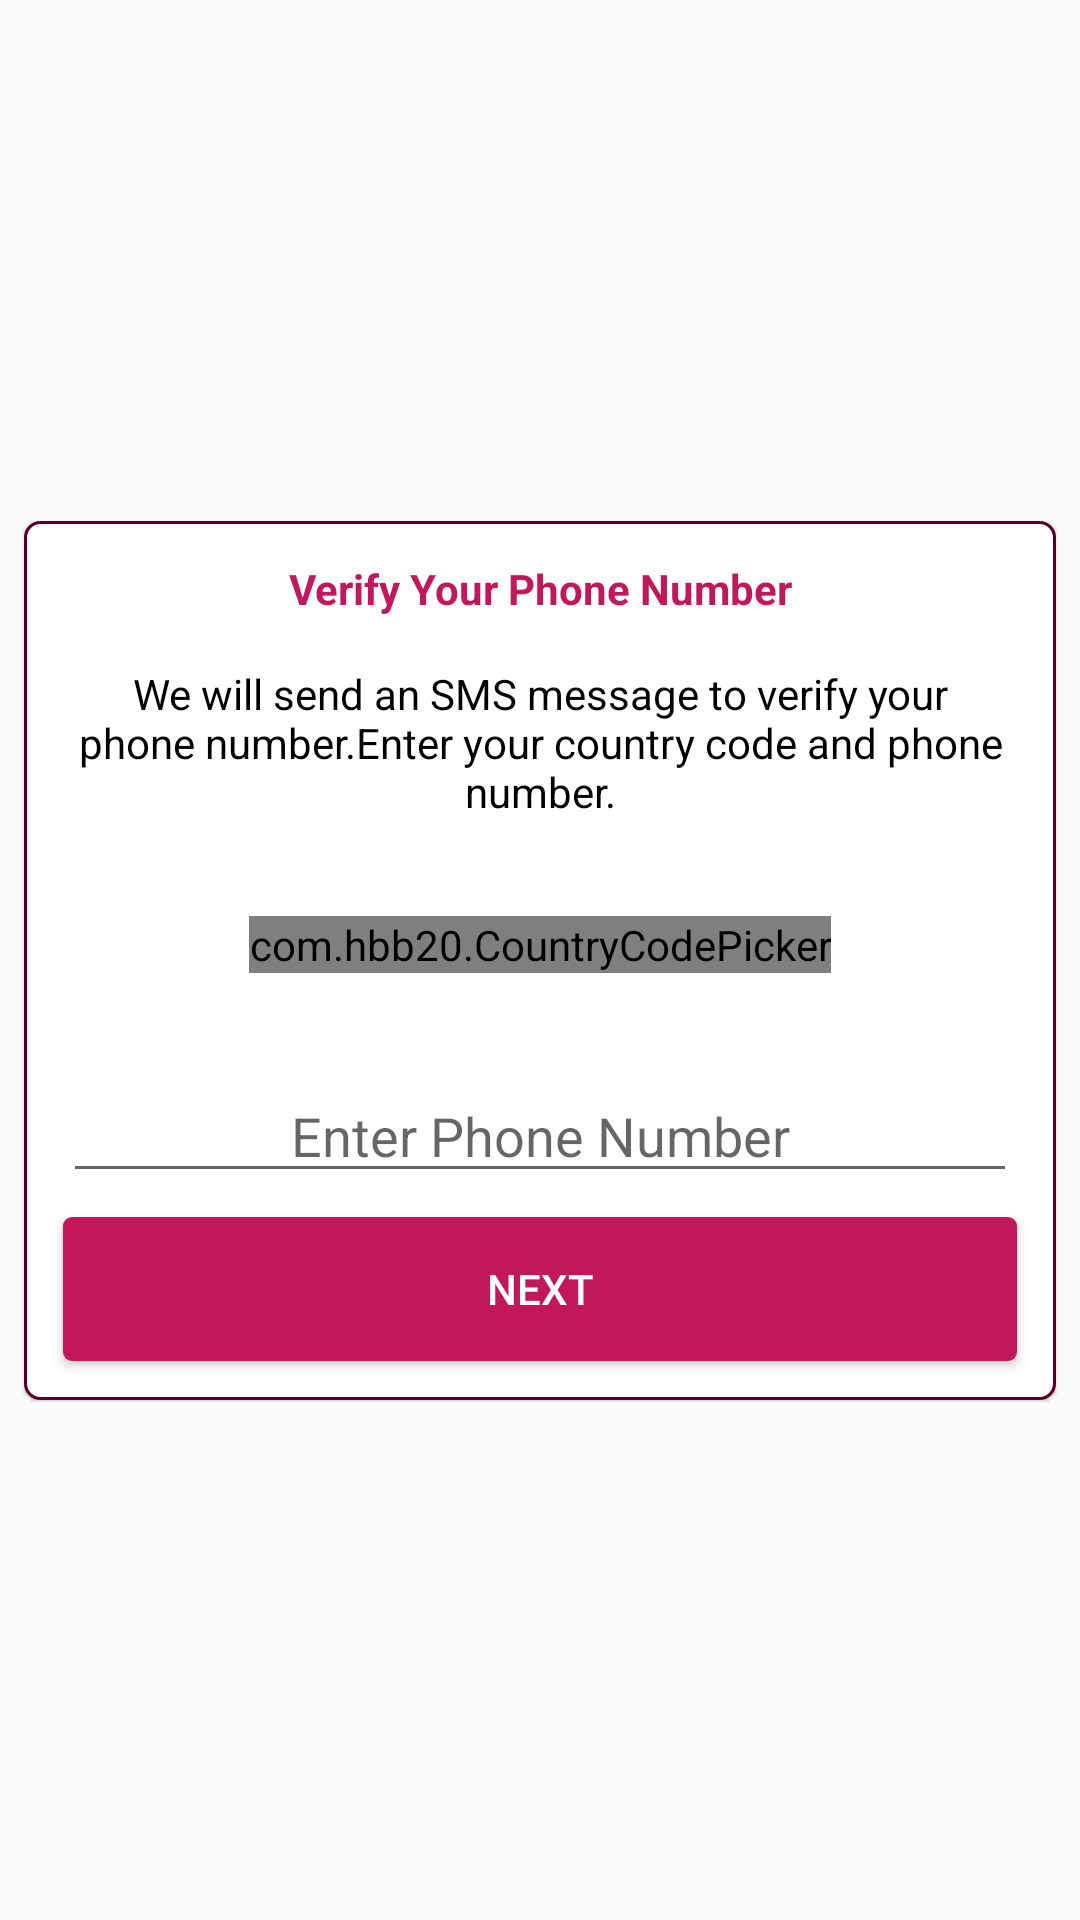

The Android layout XML behind this screen, and the referenced resources:
<!-- AndroidManifest.xml: application theme AppTheme -->
<!-- res/layout/activity_loginph.xml -->
<?xml version="1.0" encoding="utf-8"?>
<android.support.constraint.ConstraintLayout xmlns:android="http://schemas.android.com/apk/res/android"
    xmlns:app="http://schemas.android.com/apk/res-auto"
    xmlns:tools="http://schemas.android.com/tools"
    android:layout_width="match_parent"
    android:layout_height="match_parent">

    <LinearLayout
        android:layout_width="0dp"
        android:layout_height="wrap_content"
        android:layout_marginBottom="8dp"
        android:layout_marginEnd="8dp"
        android:layout_marginStart="8dp"
        android:layout_marginTop="8dp"
        android:background="@drawable/my_rounded_bg"
        android:elevation="0.5dp"
        android:orientation="vertical"
        app:layout_constraintBottom_toBottomOf="parent"
        app:layout_constraintEnd_toEndOf="parent"
        app:layout_constraintStart_toStartOf="parent"
        app:layout_constraintTop_toTopOf="parent">

        <TextView
            android:id="@+id/tv_1"
            android:layout_width="match_parent"
            android:layout_height="wrap_content"
            android:layout_marginEnd="8dp"
            android:layout_marginStart="8dp"
            android:layout_marginTop="8dp"
            android:gravity="center"
            android:textStyle="bold"
            android:text="@string/veryfy_phn_no_text"
            android:textColor="@color/endcolor" />

        <TextView
            android:id="@+id/tv_"
            android:layout_width="match_parent"
            android:layout_height="wrap_content"
            android:layout_marginEnd="8dp"
            android:layout_marginStart="8dp"
            android:layout_marginTop="16dp"
            android:gravity="center"
            android:text="@string/verify_phn"
            android:textColor="@color/black" />

        <com.hbb20.CountryCodePicker
            android:id="@+id/sp_country"
            android:layout_width="wrap_content"
            android:layout_height="wrap_content"
            android:layout_marginEnd="8dp"
            android:layout_marginStart="8dp"
            android:layout_marginTop="32dp"
            android:layout_gravity="center" />

        <EditText
            android:id="@+id/et_phone"
            android:layout_width="match_parent"
            android:layout_height="wrap_content"
            android:layout_marginEnd="8dp"
            android:layout_marginStart="8dp"
            android:layout_marginTop="32dp"
            android:gravity="center"
            android:inputType="phone"
            android:hint="@string/enter_phn"
            android:maxLength="15" />


        <Button
            android:id="@+id/btn_next"
            android:layout_width="match_parent"
            android:layout_height="wrap_content"
            android:layout_marginBottom="8dp"
            android:layout_marginEnd="8dp"
            android:layout_marginStart="8dp"
            android:layout_marginTop="8dp"
            android:background="@drawable/ripple_effect"
            android:gravity="center"
            android:shadowRadius="10.0"
            android:text="Next"
            android:textColor="@color/white"
            app:layout_constraintBottom_toBottomOf="parent"
            app:layout_constraintEnd_toEndOf="parent"
            app:layout_constraintStart_toStartOf="parent"
            app:layout_constraintTop_toBottomOf="@+id/et_phone"
            app:layout_constraintVertical_bias="1.0" />
    </LinearLayout>

</android.support.constraint.ConstraintLayout>
<!-- resources referenced by this layout -->
<resources>
  <color name="black">#000000</color>
  <color name="endcolor">#C2185B</color>
  <color name="white">#FFFFFF</color>
  <!-- drawable my_rounded_bg (drawable) -->
  <?xml version="1.0" encoding="utf-8"?>
  <shape xmlns:android="http://schemas.android.com/apk/res/android" >
  
      
      <solid android:color="@color/white" />
  
      
      <stroke
          android:width="1dp"
          android:color="@color/colorPrimaryDark" />
  
      
      <padding
          android:bottom="5dp"
          android:left="5dp"
          android:right="5dp"
          android:top="5dp" />
  
      
      <corners android:radius="5dp" />
  
  </shape>
  <!-- drawable ripple_effect (drawable) -->
  <?xml version="1.0" encoding="utf-8"?>
  <selector xmlns:android="http://schemas.android.com/apk/res/android">
      <item android:state_pressed="true">
          <shape android:shape="rectangle">
              <corners android:radius="3dp" />
              <gradient android:startColor="@color/startcolor" android:endColor="@color/endcolor" android:angle="315.0" android:type="linear" android:centerX="40%" android:centerColor="@color/centercolor" />
          </shape>
      </item>
      <item android:state_focused="true">
          <shape android:shape="rectangle">
              <corners android:radius="3dp" />
              <solid android:color="@color/centercolor" />
          </shape>
      </item>
      <item>
          <shape android:shape="rectangle">
              <corners android:radius="3dp" />
              <solid android:color="@color/endcolor" />
          </shape>
      </item>
  </selector>
  <string name="enter_phn">Enter Phone Number</string>
  <string name="verify_phn">We will send an SMS message to verify your phone number.Enter your country code and phone number.</string>
  <string name="veryfy_phn_no_text">Verify Your Phone Number</string>
  <style name="AppTheme" parent="Theme.AppCompat.Light.NoActionBar">
          
          <item name="colorPrimary">@color/colorPrimary</item>
          <item name="colorPrimaryDark">@color/colorPrimaryDark</item>
          <item name="colorAccent">@color/colorAccent</item>
      </style>
  <color name="colorPrimaryDark">#560027</color>
  <color name="startcolor">#AD1457</color>
  <color name="centercolor">#EC407A</color>
  <color name="colorPrimary">#880e4f</color>
  <color name="colorAccent">#bc477b</color>
</resources>
